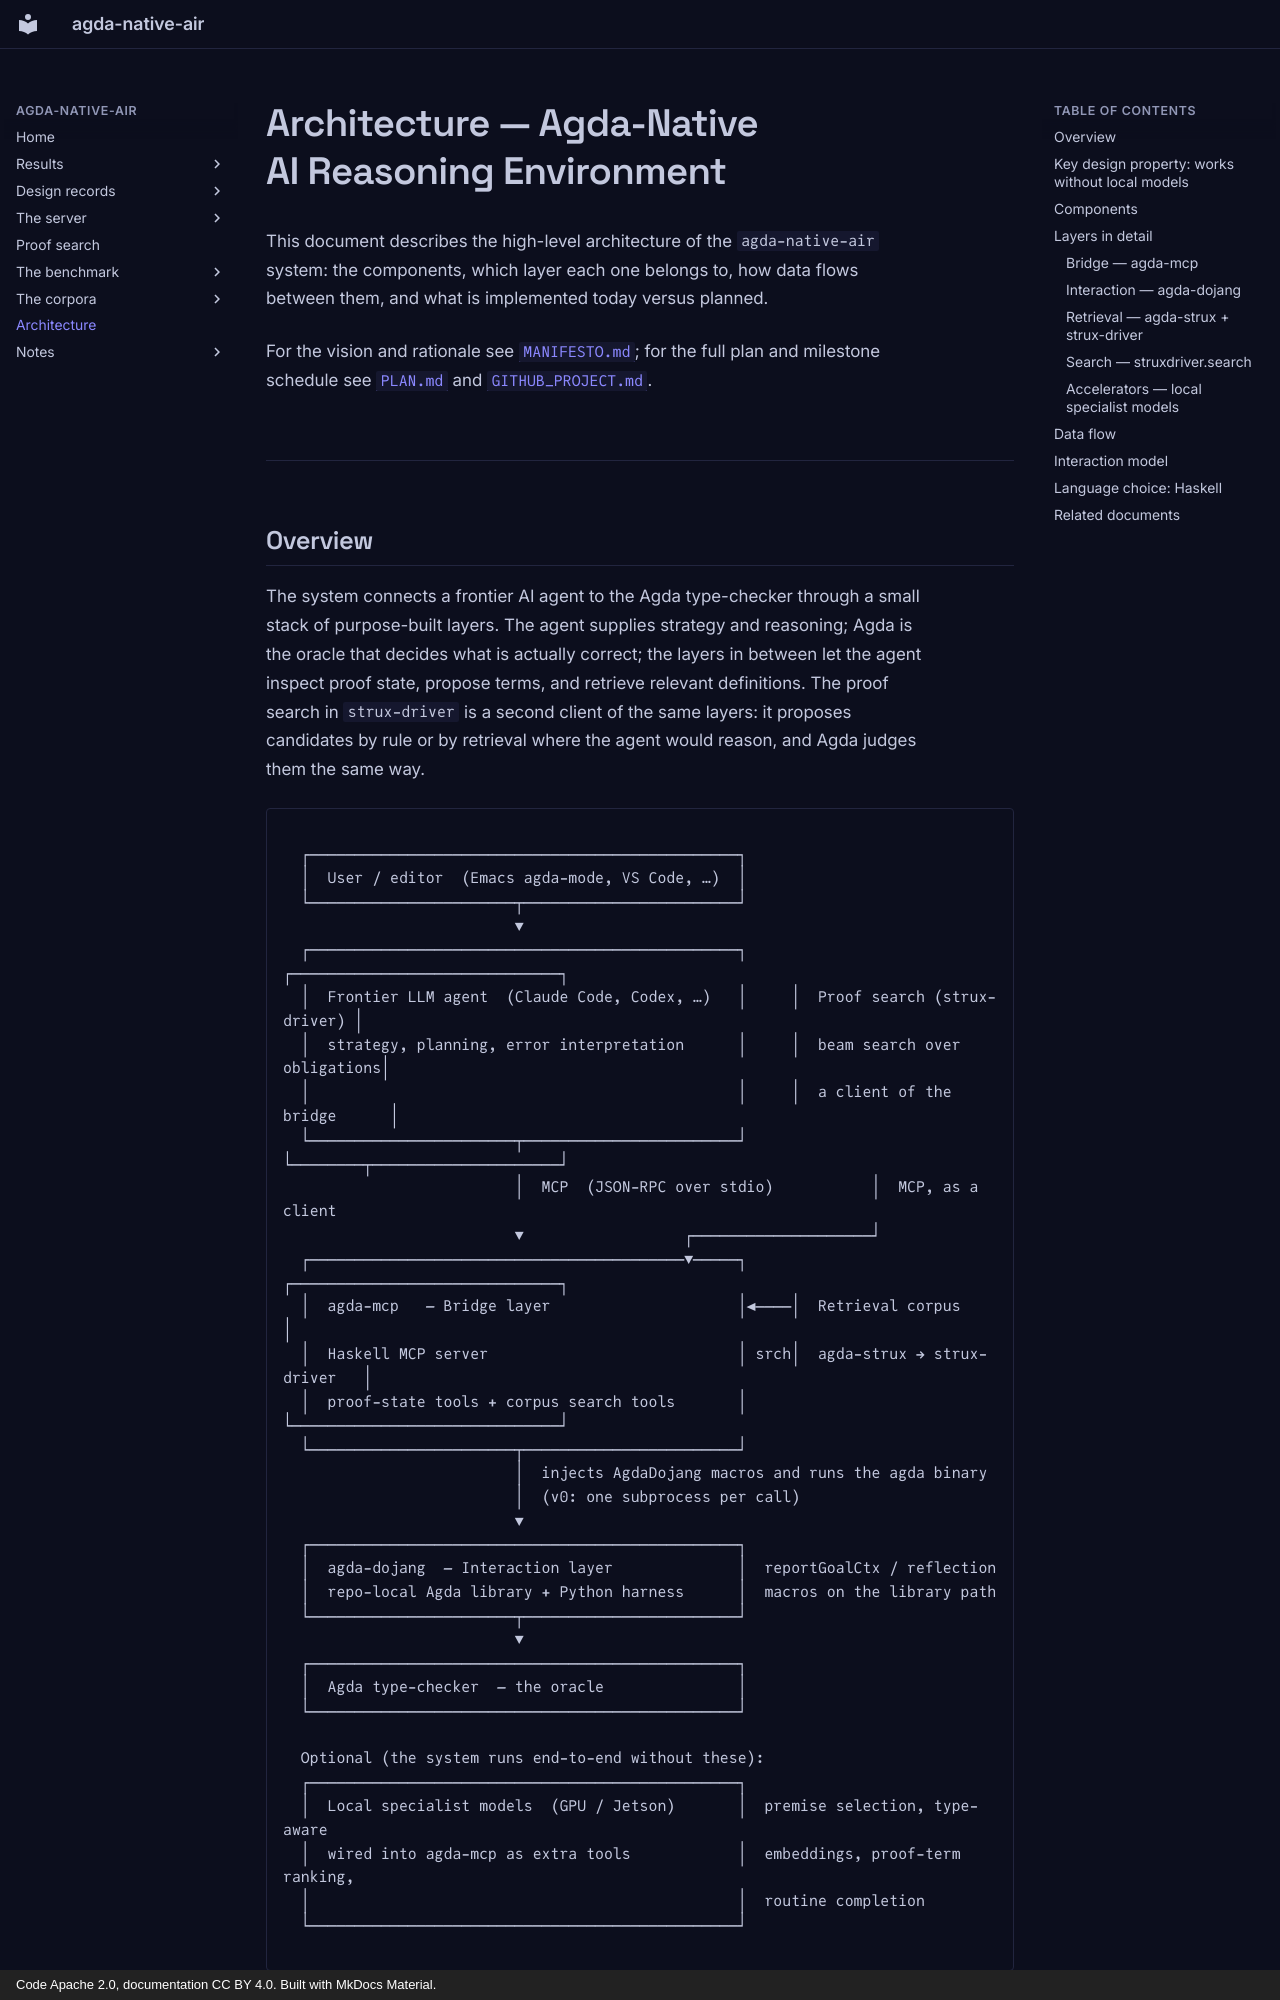

repository: formalverification/agda-native-air · page: architecture/index.html · generator: mkdocs · copyright: Code Apache 2.0, documentation CC BY 4.0. Built with MkDocs Material.

<!-- File: agda-native-air/docs/architecture.md -->

# Architecture — Agda-Native AI Reasoning Environment

This document describes the high-level architecture of the `agda-native-air`
system: the components, which layer each one belongs to, how data flows between
them, and what is implemented today versus planned.

For the vision and rationale see [`MANIFESTO.md`](MANIFESTO.md); for the full
plan and milestone schedule see [`PLAN.md`](PLAN.md) and
[`GITHUB_PROJECT.md`](GITHUB_PROJECT.md).

---

## Overview

The system connects a frontier AI agent to the Agda type-checker through a small
stack of purpose-built layers.  The agent supplies strategy and reasoning; Agda
is the oracle that decides what is actually correct; the layers in between let the
agent inspect proof state, propose terms, and retrieve relevant definitions.
The proof search in `strux-driver` is a second client of the same layers: it
proposes candidates by rule or by retrieval where the agent would reason, and
Agda judges them the same way.

```
  ┌────────────────────────────────────────────────┐
  │  User / editor  (Emacs agda-mode, VS Code, …)  │
  └───────────────────────┬────────────────────────┘
                          ▼
  ┌────────────────────────────────────────────────┐     ┌──────────────────────────────┐
  │  Frontier LLM agent  (Claude Code, Codex, …)   │     │  Proof search (strux-driver) │
  │  strategy, planning, error interpretation      │     │  beam search over obligations│
  │                                                │     │  a client of the bridge      │
  └───────────────────────┬────────────────────────┘     └────────┬─────────────────────┘
                          │  MCP  (JSON-RPC over stdio)           │  MCP, as a client
                          ▼                  ┌────────────────────┘
  ┌──────────────────────────────────────────▼─────┐     ┌──────────────────────────────┐
  │  agda-mcp   — Bridge layer                     │◀────│  Retrieval corpus            │
  │  Haskell MCP server                            │ srch│  agda-strux → strux-driver   │
  │  proof-state tools + corpus search tools       │     └──────────────────────────────┘
  └───────────────────────┬────────────────────────┘
                          │  injects AgdaDojang macros and runs the agda binary
                          │  (v0: one subprocess per call)
                          ▼
  ┌────────────────────────────────────────────────┐
  │  agda-dojang  — Interaction layer              │  reportGoalCtx / reflection
  │  repo-local Agda library + Python harness      │  macros on the library path
  └───────────────────────┬────────────────────────┘
                          ▼
  ┌────────────────────────────────────────────────┐
  │  Agda type-checker  — the oracle               │
  └────────────────────────────────────────────────┘

  Optional (the system runs end-to-end without these):
  ┌────────────────────────────────────────────────┐
  │  Local specialist models  (GPU / Jetson)       │  premise selection, type-aware
  │  wired into agda-mcp as extra tools            │  embeddings, proof-term ranking,
  │                                                │  routine completion
  └────────────────────────────────────────────────┘
```

---
